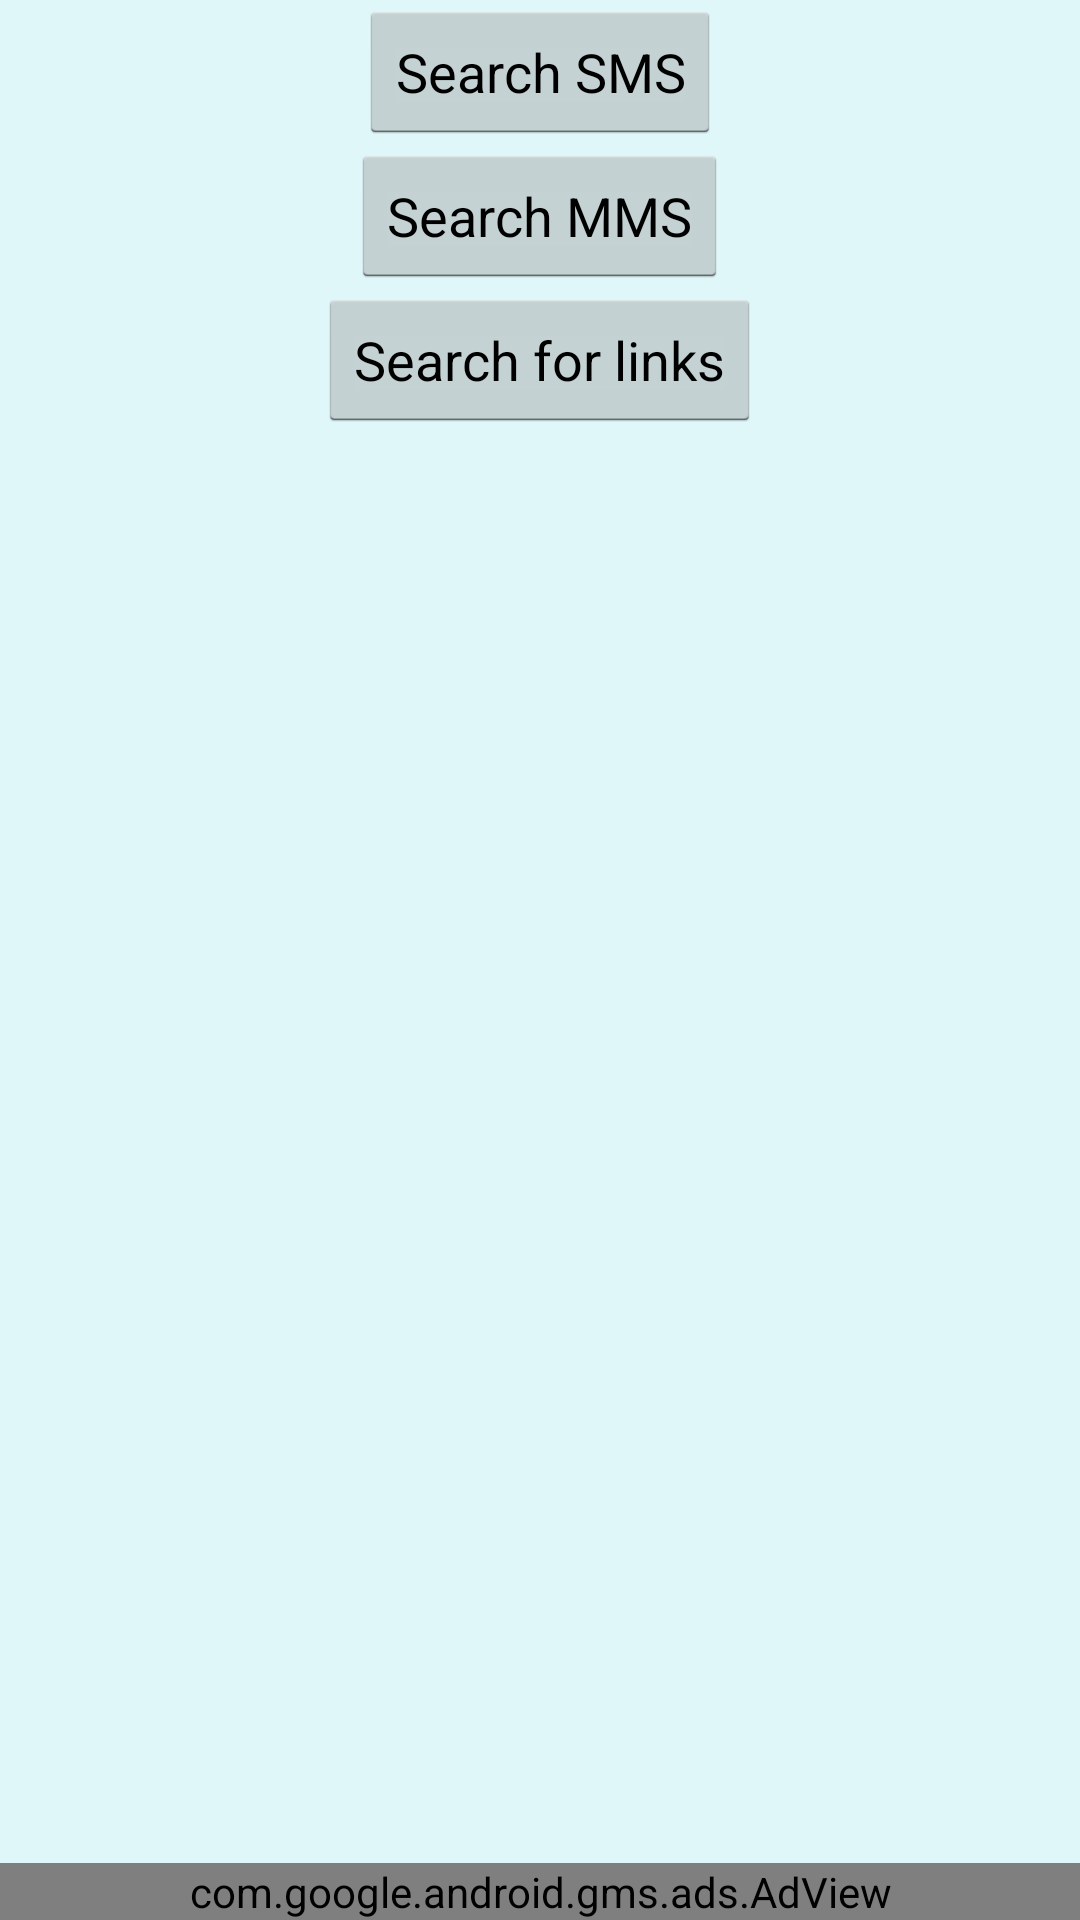

Write the Android layout XML for this screen, with the resource values it uses.
<!-- AndroidManifest.xml: application theme AppTheme -->
<!-- res/layout/fragment_main_menu.xml -->
<RelativeLayout xmlns:android="http://schemas.android.com/apk/res/android"
    xmlns:tools="http://schemas.android.com/tools"
    xmlns:ads="http://schemas.android.com/apk/res-auto"

    android:layout_width="match_parent"
    android:layout_height="match_parent"
    android:background="@color/background"
    tools:context="searchsms.MainActivty$PlaceholderFragment">






    <com.google.android.gms.ads.AdView
        android:id="@+id/ads"
        android:layout_width="match_parent"
        android:layout_height="wrap_content"

        android:layout_alignParentBottom="true"

        ads:adSize="BANNER"
        ads:adUnitId="ca-app-pub-9937398086664264/7454557432">

    </com.google.android.gms.ads.AdView>

    <Button
        android:layout_width="wrap_content"
        android:layout_height="wrap_content"
        android:text="Search SMS"
        android:id="@+id/sms_search_button"
        android:layout_alignParentTop="true"
        android:layout_centerHorizontal="true" />

    <Button
        android:layout_width="wrap_content"
        android:layout_height="wrap_content"
        android:text="Search MMS"
        android:id="@+id/mms_search_button"
        android:layout_below="@+id/sms_search_button"
        android:layout_centerHorizontal="true" />

    <Button
        android:layout_width="wrap_content"
        android:layout_height="wrap_content"
        android:text="Search for links"
        android:id="@+id/link_search_button"
        android:layout_below="@+id/mms_search_button"
        android:layout_centerHorizontal="true" />


</RelativeLayout>
<!-- resources referenced by this layout -->
<resources>
  <color name="background">#e0f7fa</color>
  <style name="AppTheme" parent="android:Theme.Holo.Light">
  
          <item name="android:actionBarStyle">@style/MyActionBar</item>
      </style>
  <style name="MyActionBar" parent="@android:style/Widget.Holo.Light.ActionBar.Solid.Inverse">
          <item name="android:background">@color/actionbar_background</item>
      </style>
  <color name="actionbar_background">#00bcd4</color>
</resources>
